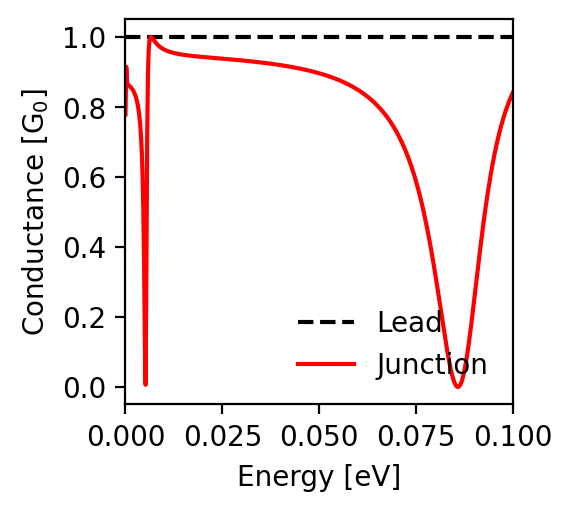

Source data for this figure (header and first rows):
energy; conductance_lead; conductance_junction
-0.1; 1.0; 0.842
-0.0998; 1.0; 0.837
-0.0996; 1.0; 0.832
-0.0994; 1.0; 0.827
-0.0992; 1.0; 0.821
-0.099; 1.0; 0.816
-0.0988; 1.0; 0.81
-0.0986; 1.0; 0.804
-0.0984; 1.0; 0.798
-0.0982; 1.0; 0.792
-0.098; 1.0; 0.785
-0.0978; 1.0; 0.778
-0.0976; 1.0; 0.771
-0.0974; 1.0; 0.764
-0.0972; 1.0; 0.756
-0.097; 1.0; 0.748
-0.0968; 1.0; 0.74
-0.0966; 1.0; 0.731
-0.0964; 1.0; 0.723
-0.0962; 1.0; 0.713
-0.096; 1.0; 0.704
-0.0958; 1.0; 0.694
-0.0956; 1.0; 0.684
-0.0954; 1.0; 0.674
-0.0952; 1.0; 0.663
-0.095; 1.0; 0.652
-0.0948; 1.0; 0.64
-0.0946; 1.0; 0.628
-0.0944; 1.0; 0.616
-0.0942; 1.0; 0.603
-0.094; 1.0; 0.59
-0.0938; 1.0; 0.576
-0.0936; 1.0; 0.562
-0.0934; 1.0; 0.548
-0.0932; 1.0; 0.533
-0.093; 1.0; 0.518
-0.0928; 1.0; 0.502
-0.0926; 1.0; 0.486
-0.0924; 1.0; 0.469
-0.0922; 1.0; 0.452
-0.092; 1.0; 0.435
-0.0918; 1.0; 0.418
-0.0916; 1.0; 0.4
-0.0914; 1.0; 0.382
-0.0912; 1.0; 0.363
-0.091; 1.0; 0.344
-0.0908; 1.0; 0.326
-0.0906; 1.0; 0.307
-0.0904; 1.0; 0.288
-0.0902; 1.0; 0.268
-0.09; 1.0; 0.249
-0.0898; 1.0; 0.231
-0.0896; 1.0; 0.212
-0.0894; 1.0; 0.194
-0.0892; 1.0; 0.175
-0.089; 1.0; 0.158
-0.0888; 1.0; 0.141
-0.0886; 1.0; 0.124
-0.0884; 1.0; 0.108
-0.0882; 1.0; 0.093
... 941 more rows
